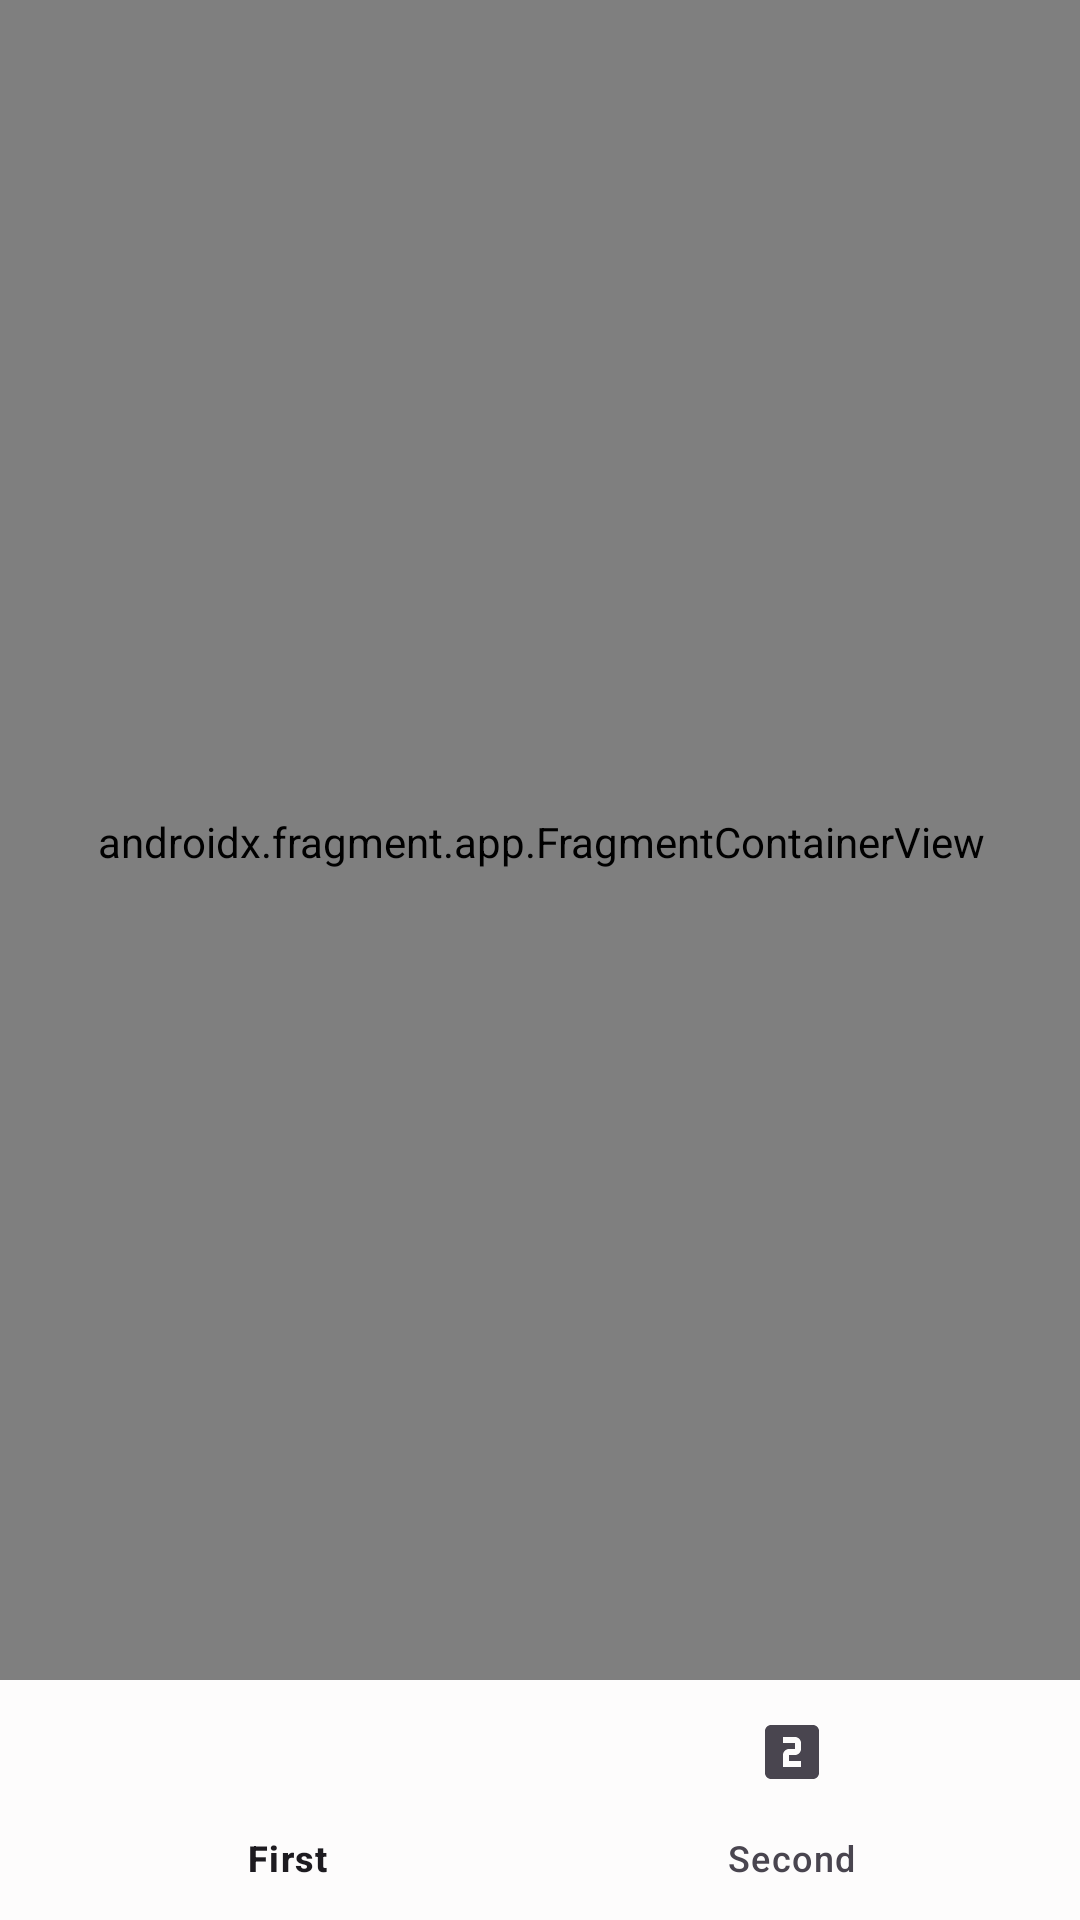

Layout XML and referenced resources for this Android screen:
<!-- AndroidManifest.xml: application theme Theme.BottomnavApp -->
<!-- res/layout/activity_main.xml -->
<?xml version="1.0" encoding="utf-8"?>
<androidx.constraintlayout.widget.ConstraintLayout xmlns:android="http://schemas.android.com/apk/res/android"
    xmlns:app="http://schemas.android.com/apk/res-auto"
    xmlns:tools="http://schemas.android.com/tools"
    android:layout_width="match_parent"
    android:layout_height="match_parent"
    tools:context=".MainActivity">

    <com.google.android.material.bottomnavigation.BottomNavigationView
        android:id="@+id/bottomnavmenu"
        android:layout_width="0dp"
        android:layout_height="wrap_content"
        app:backgroundTint="#FDFCFC"
        app:layout_constraintBottom_toBottomOf="parent"
        app:layout_constraintEnd_toEndOf="parent"
        app:layout_constraintStart_toStartOf="parent"
        app:menu="@menu/menubottomapbar" />

    <androidx.fragment.app.FragmentContainerView
        android:id="@+id/navhostfragment"
        android:name="androidx.navigation.fragment.NavHostFragment"
        android:layout_width="409dp"
        android:layout_height="673dp"
        app:defaultNavHost="true"
        app:layout_constraintBottom_toTopOf="@+id/bottomnavmenu"
        app:layout_constraintEnd_toEndOf="parent"
        app:layout_constraintStart_toStartOf="parent"
        app:layout_constraintTop_toTopOf="parent"
        app:navGraph="@navigation/bottomnavigation" />
</androidx.constraintlayout.widget.ConstraintLayout>
<!-- resources referenced by this layout -->
<resources>
  <style name="Theme.BottomnavApp" parent="Base.Theme.BottomnavApp" />
  <style name="Base.Theme.BottomnavApp" parent="Theme.Material3.DayNight.NoActionBar">
          
          
      </style>
</resources>
